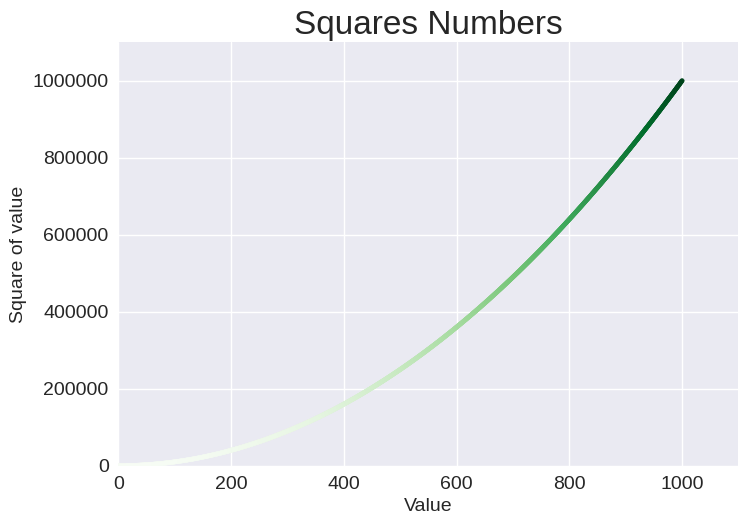

The script that saved this image:
import matplotlib.pyplot as plt

x_values = range(1,1001)
y_values = [x**2 for x in x_values]

plt.style.use('seaborn-v0_8')
fig, ax = plt.subplots()
ax.scatter(x_values,y_values, c=y_values, cmap=plt.cm.Greens, s=10)

ax.set_title("Squares Numbers", fontsize=24)
ax.set_xlabel("Value", fontsize=14)
ax.set_ylabel("Square of value", fontsize=14)

ax.tick_params(labelsize=14)

ax.axis([0,1100, 0, 1_100_000])
ax.ticklabel_format(style='plain')

# plt.savefig('squares_plot.png')
plt.show()